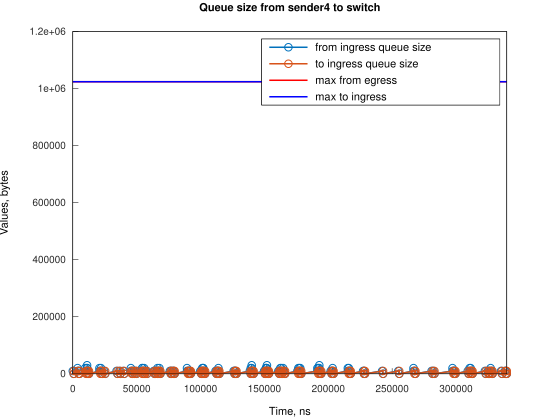

Values plotted in this chart, from the file beside it:
Time, from_ingress_queue_size, to_ingress_queue_size
0, 10000, nan
745.1, 0, 10000
749.1, 0, 0
3728, 10000, 0
3729, 20000, 0
4474, 10000, 10000
4478, 10000, 0
5219, 0, 10000
5223, 0, 0
9688, 10000, 0
9689, 20000, 0
10433, 10000, 10000
10438, 10000, 0
11177, 20000, 0
11178, 20000, 10000
11182, 20000, 0
11923, 10000, 10000
11927, 10000, 0
12668, 0, 10000
12672, 0, 0
20864, 10000, 0
20865, 20000, 0
21609, 10000, 10000
21614, 10000, 0
22028, 20000, 0
22354, 10000, 10000
22359, 10000, 0
23099, 0, 10000
23103, 0, 0
24592, 10000, 0
25337, 0, 10000
25343, 0, 0
34279, 10000, 0
35024, 0, 10000
35028, 0, 0
36510, 10000, 0
37255, 0, 10000
37257, 0, 0
39494, 10000, 0
40239, 0, 10000
40244, 0, 0
45452, 10000, 0
45453, 20000, 0
46197, 10000, 10000
46201, 10000, 0
46942, 0, 10000
46946, 0, 0
47685, 10000, 0
48430, 0, 10000
48433, 0, 0
49180, 10000, 0
49925, 0, 10000
49929, 0, 0
53647, 10000, 0
54391, 20000, 0
54392, 20000, 10000
54396, 20000, 0
55137, 10000, 10000
55141, 10000, 0
55880, 20000, 0
... 225 more rows
